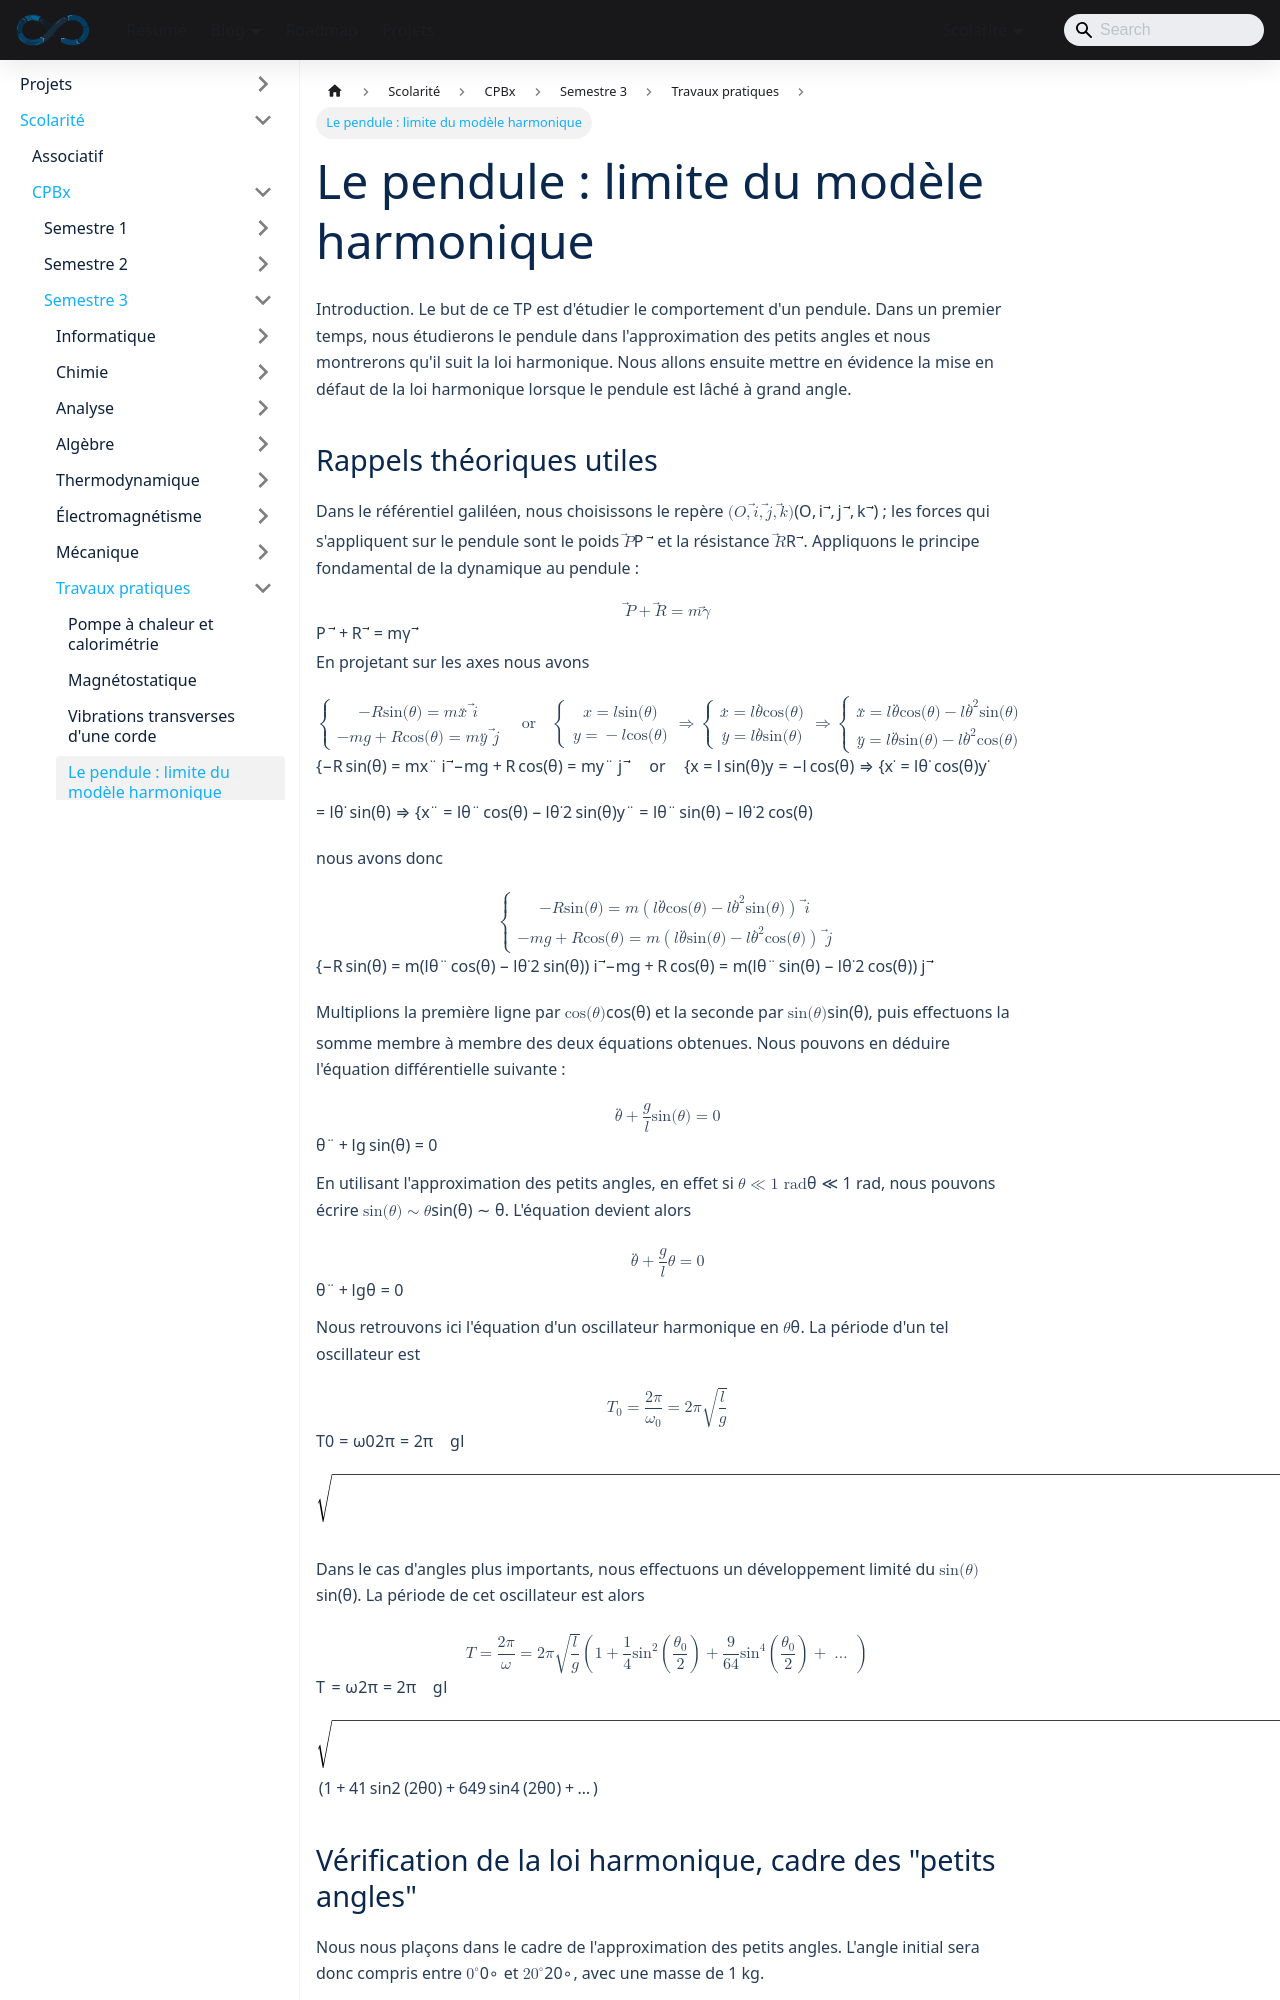

repository: sedelpeuch/sedelpeuch.github.io · page: docs/scolarite/cpbx/s3/travaux-pratiques/pendule/index.html · generator: docusaurus

---
title: "Le pendule : limite du modèle harmonique"
description: "Compte rendu du TP sur le pendule pesant : équation du mouvement, vérification de la loi harmonique aux petits angles, influence de la masse et limite de l'approximation aux grands angles."
sidebar_position: 4
---

**Introduction.** Le but de ce TP est d'étudier le comportement d'un pendule. Dans un premier temps, nous étudierons le pendule dans l'approximation des petits angles et nous montrerons qu'il suit la loi harmonique. Nous allons ensuite mettre en évidence la mise en défaut de la loi harmonique lorsque le pendule est lâché à grand angle.
